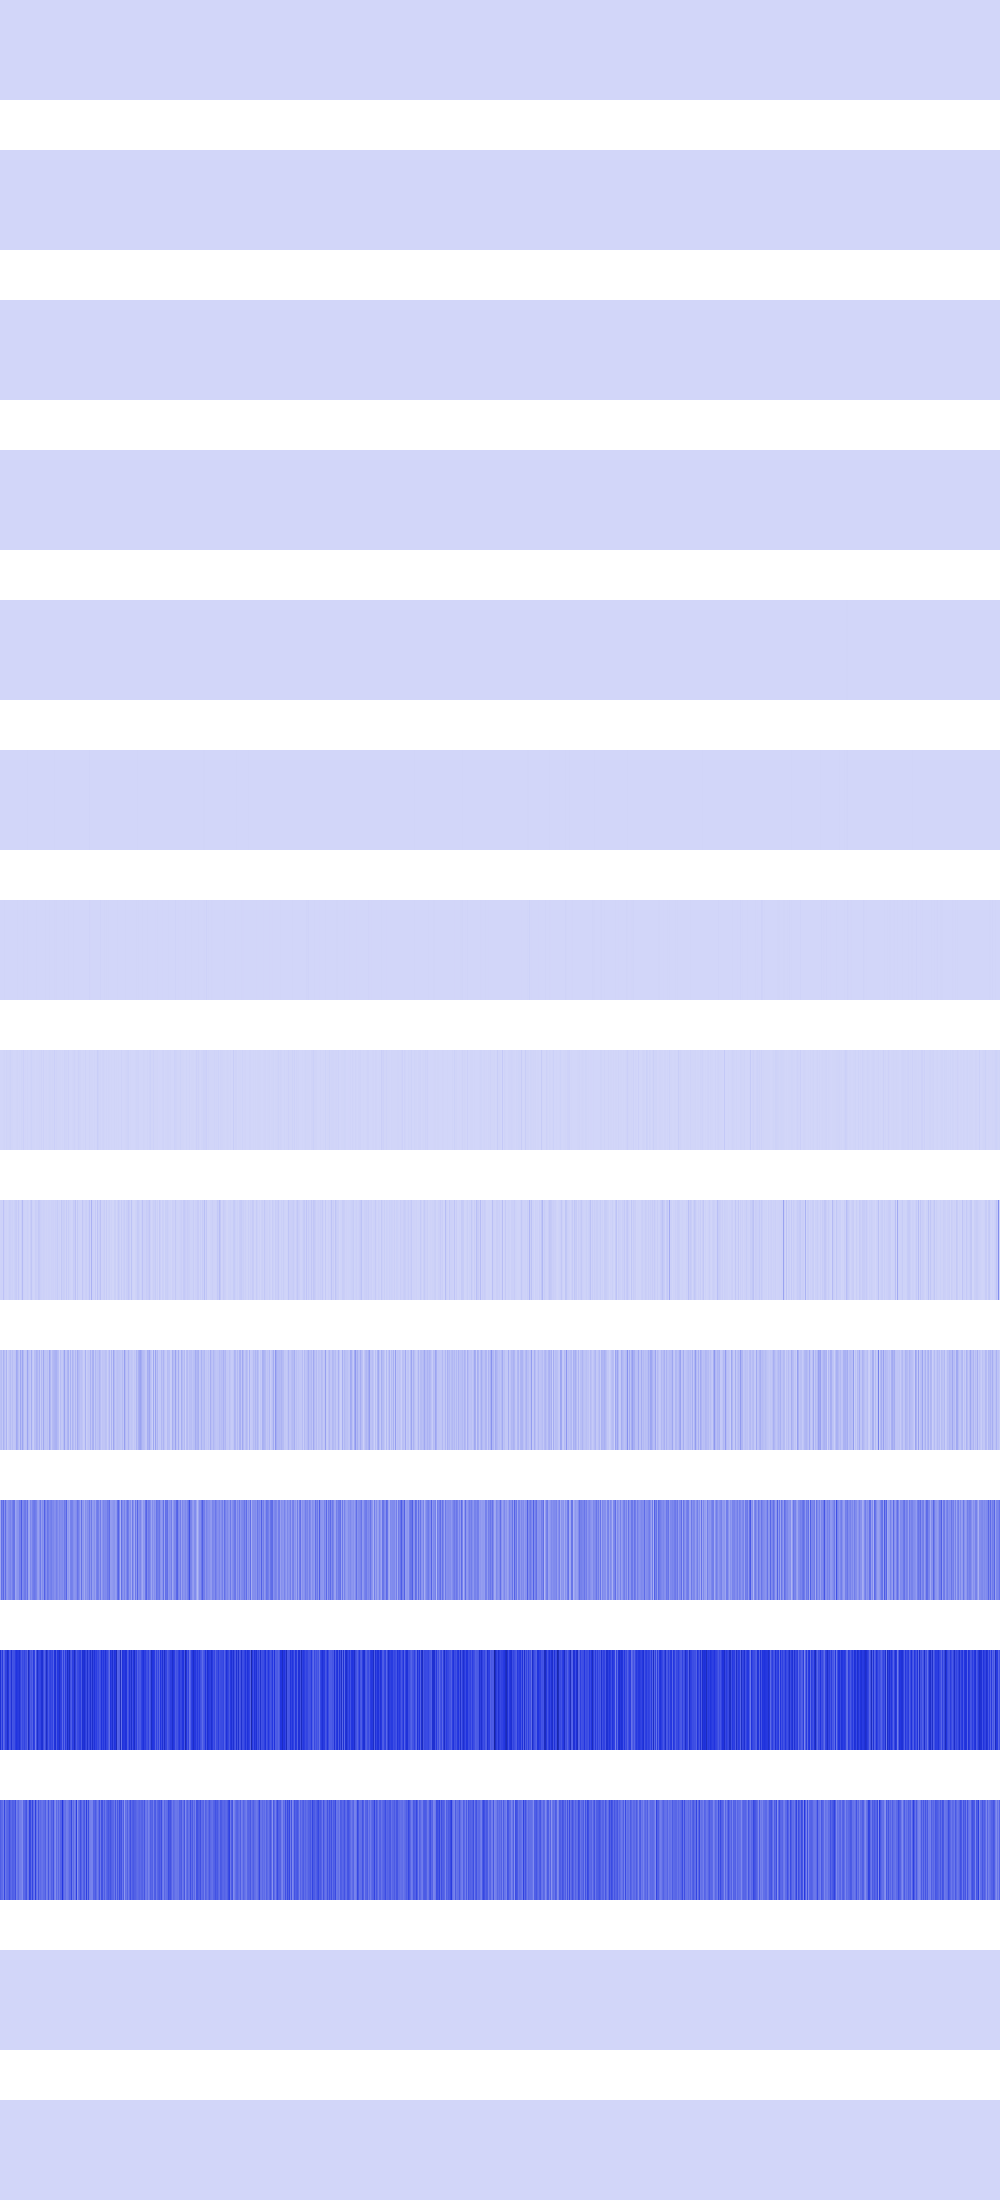

The table this chart was drawn from, first rows:
256, 256, 256, 256, 256, 256, 256, 256, 256, 256, 256, 256, 256, 256, 256, 256, 256, 256, 256, 256, 256, 256, 256, 256
256, 256, 256, 256, 256, 256, 256, 256, 256, 256, 256, 256, 256, 256, 256, 256, 256, 256, 256, 256, 256, 256, 256, 256
0, 0, 0, 0, 0, 0, 0, 0, 1024, 1024, 1024, 1024, 1024, 1024, 1024, 1024, 1024, 1024, 1024, 1024, 1024, 1024, 1024, 1024
65536, 65536, 65536, 65536, 16384, 16384, 16384, 16384, 16384, 16384, 16384, 16384, 4096, 4096, 4096, 4096, 4096, 4096, 4096, 4096, 16384, 16384, 16384, 16384
65536, 65536, 0, 0, 16384, 16384, 16384, 16384, 16384, 16384, 16384, 16384, 147456, 147456, 65536, 65536, 262144, 262144, 16384, 16384, 16384, 16384, 16384, 16384
262144, 0, 65536, 65536, 0, 65536, 262144, 65536, 262144, 65536, 0, 65536, 0, 65536, 65536, 65536, 1048576, 1048576, 262144, 65536, 65536, 262144, 0, 589824
1310720, 1310720, 1703936, 1703936, 4718592, 655360, 262144, 655360, 262144, 131072, 1048576, 655360, 262144, 131072, 1703936, 655360, 262144, 2359296, 262144, 131072, 655360, 1310720, 0, 4849664
1572864, 1572864, 1835008, 3932160, 6815744, 1835008, 9961472, 3932160, 2621440, 7602176, 13631488, 3932160, 3670016, 262144, 786432, 1835008, 2621440, 6815744, 1572864, 2359296, 786432, 7864320, 3145728, 17039360
11534336, 15728640, 12058624, 58195968, 17825792, 8912896, 12582912, 6815744, 13631488, 24641536, 20971520, 13107200, 16777216, 8912896, 19398656, 27787264, 31457280, 12582912, 37748736, 11010048, 5767168, 24117248, 78643200, 18350080
65011712, 77594624, 40894464, 110100480, 71303168, 45088768, 102760448, 24117248, 41943040, 57671680, 77594624, 42991616, 71303168, 42991616, 47185920, 55574528, 132120576, 111149056, 69206016, 42991616, 137363456, 71303168, 144703488, 82837504
138412032, 297795584, 249561088, 325058560, 201326592, 308281344, 192937984, 178257920, 209715200, 224395264, 239075328, 203423744, 251658240, 287309824, 287309824, 144703488, 176160768, 192937984, 192937984, 257949696, 245366784, 356515840, 218103808, 232783872
503316480, 360710144, 457179136, 314572800, 352321536, 432013312, 436207616, 532676608, 469762048, 364904448, 385875968, 499122176, 377487360, 390070272, 390070272, 448790528, 478150656, 461373440, 452984832, 499122176, 423624704, 360710144, 411041792, 390070272
352321536, 318767104, 310378496, 260046848, 419430400, 276824064, 318767104, 327155712, 335544320, 394264576, 335544320, 310378496, 352321536, 343932928, 327155712, 394264576, 251658240, 285212672, 318767104, 260046848, 260046848, 251658240, 218103808, 327155712
0, 0, 0, 0, 0, 0, 0, 0, 0, 0, 0, 0, 0, 0, 0, 0, 0, 0, 0, 0, 0, 0, 0, 0
0, 0, 0, 0, 0, 0, 0, 0, 0, 0, 0, 0, 0, 0, 0, 0, 0, 0, 0, 0, 0, 0, 0, 0
